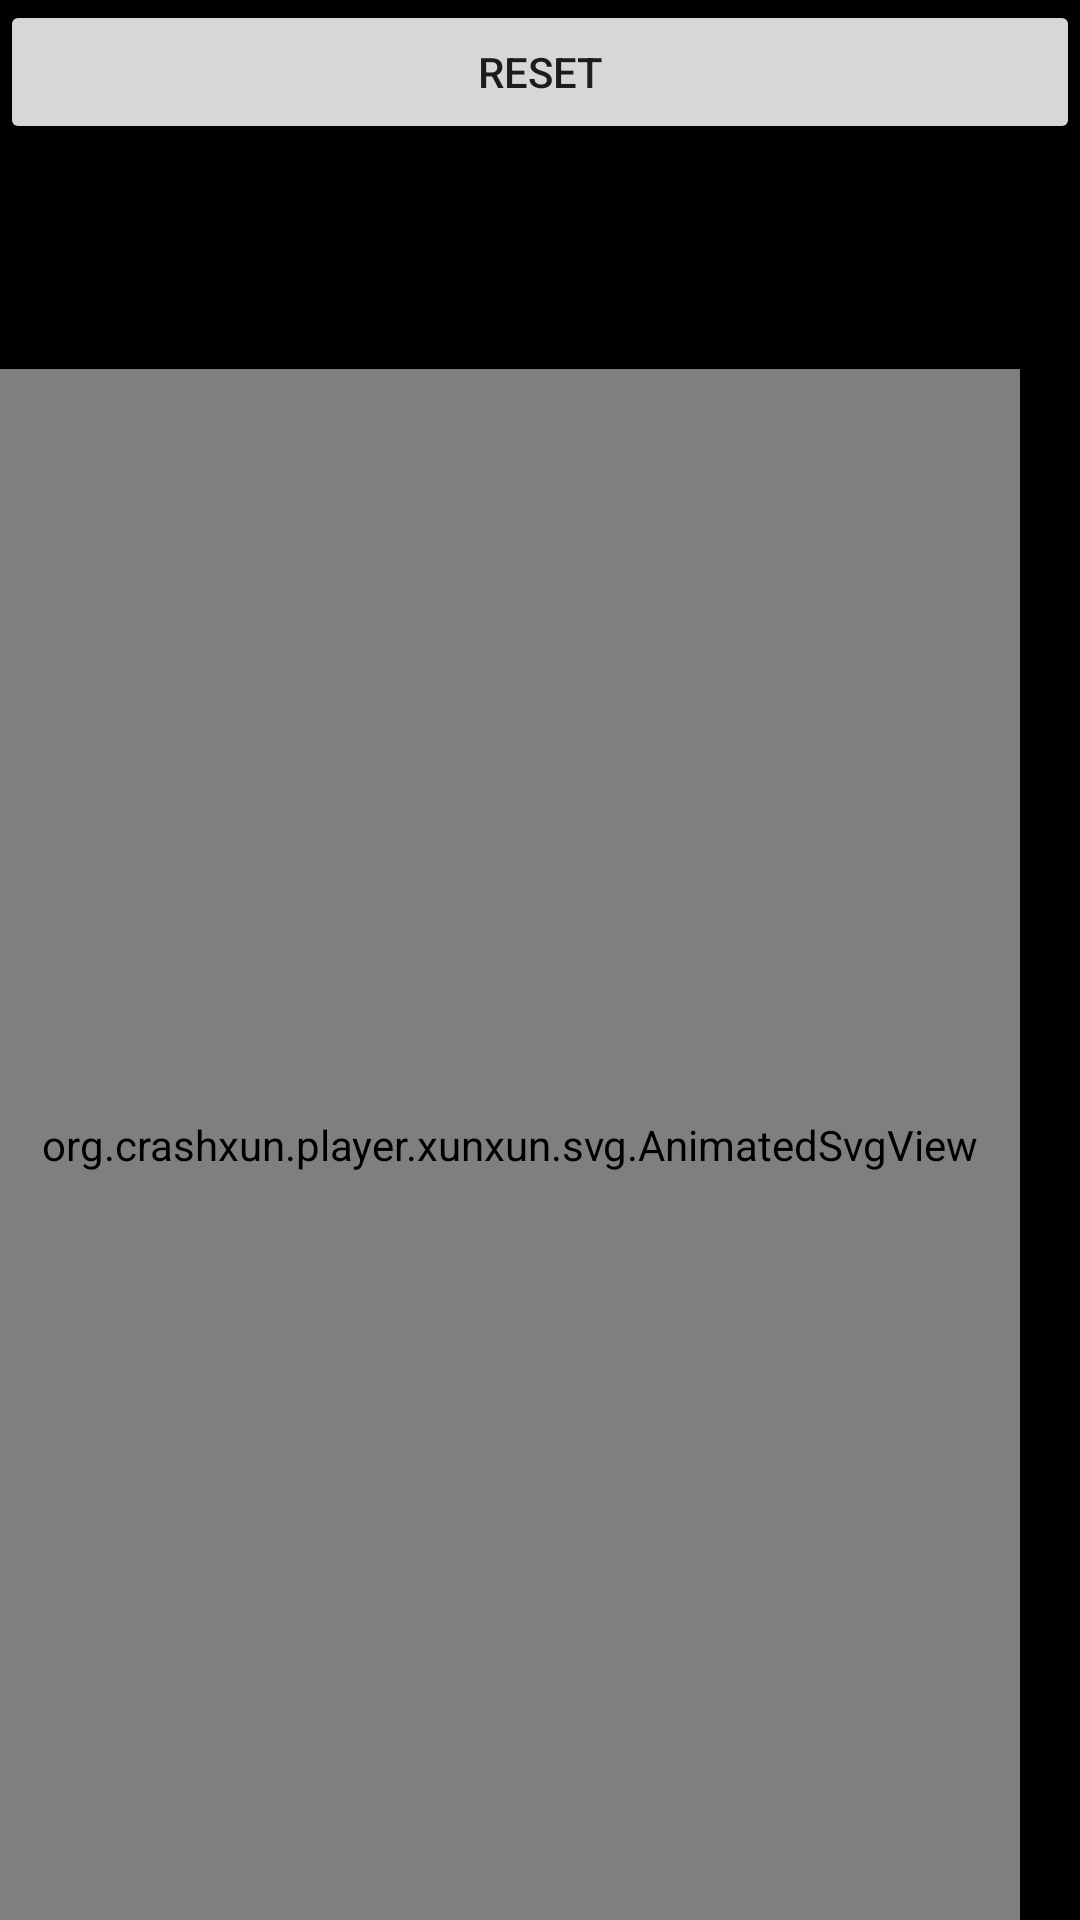

This screen was rendered from an Android layout file. Write that file and the resources it references.
<!-- AndroidManifest.xml: application theme AppTheme -->
<!-- res/layout/activity_svg_test.xml -->
<LinearLayout xmlns:android="http://schemas.android.com/apk/res/android"
    xmlns:tools="http://schemas.android.com/tools"
    xmlns:oak="http://schemas.android.com/apk/res-auto"
    android:layout_width="match_parent"
    android:layout_height="match_parent"
    android:background="@android:color/black"
    android:orientation="vertical" >

    <Button
        android:id="@+id/reset"
        android:layout_width="match_parent"
        android:layout_height="wrap_content"
        android:layout_marginBottom="40dp"
        android:text="Reset" />

    <RelativeLayout
        android:layout_width="match_parent"
        android:layout_height="wrap_content" >

        <ImageView
            android:id="@+id/wt_logo_bottom"
            android:layout_width="match_parent"
            android:layout_height="wrap_content"
             />

        <org.crashxun.player.xunxun.svg.AnimatedSvgView
            android:id="@+id/animated_svg_view"
            android:layout_width="match_parent"
            android:layout_height="match_parent"
            android:layout_alignParentRight="true"
            android:layout_marginRight="20dp"
            android:layout_marginTop="35dp"
            oak:oakSvgFillStart="10000"
            oak:oakSvgFillTime="3000"
            oak:oakSvgImageSizeX="1104"
            oak:oakSvgImageSizeY="200"
            oak:oakSvgTraceTime="10000"
            oak:oakSvgTraceTimePerGlyph="10000" />
    </RelativeLayout>

</LinearLayout>
<!-- resources referenced by this layout -->
<resources>
  <style name="AppTheme" parent="Theme.App.Light.NoActionBar">
      </style>
  <style name="Theme.App.Light.NoActionBar" parent="Theme.AppCompat.Light.NoActionBar">
          <item name="preferenceTheme">@style/PreferenceThemeOverlay</item>
          <item name="actionButtonStyle">@style/Widget.App.ActionButton</item>
      </style>
  <style name="Widget.App.ActionButton" parent="@style/Widget.AppCompat.ActionButton">
          <item name="textAllCaps">false</item>
      </style>
</resources>
